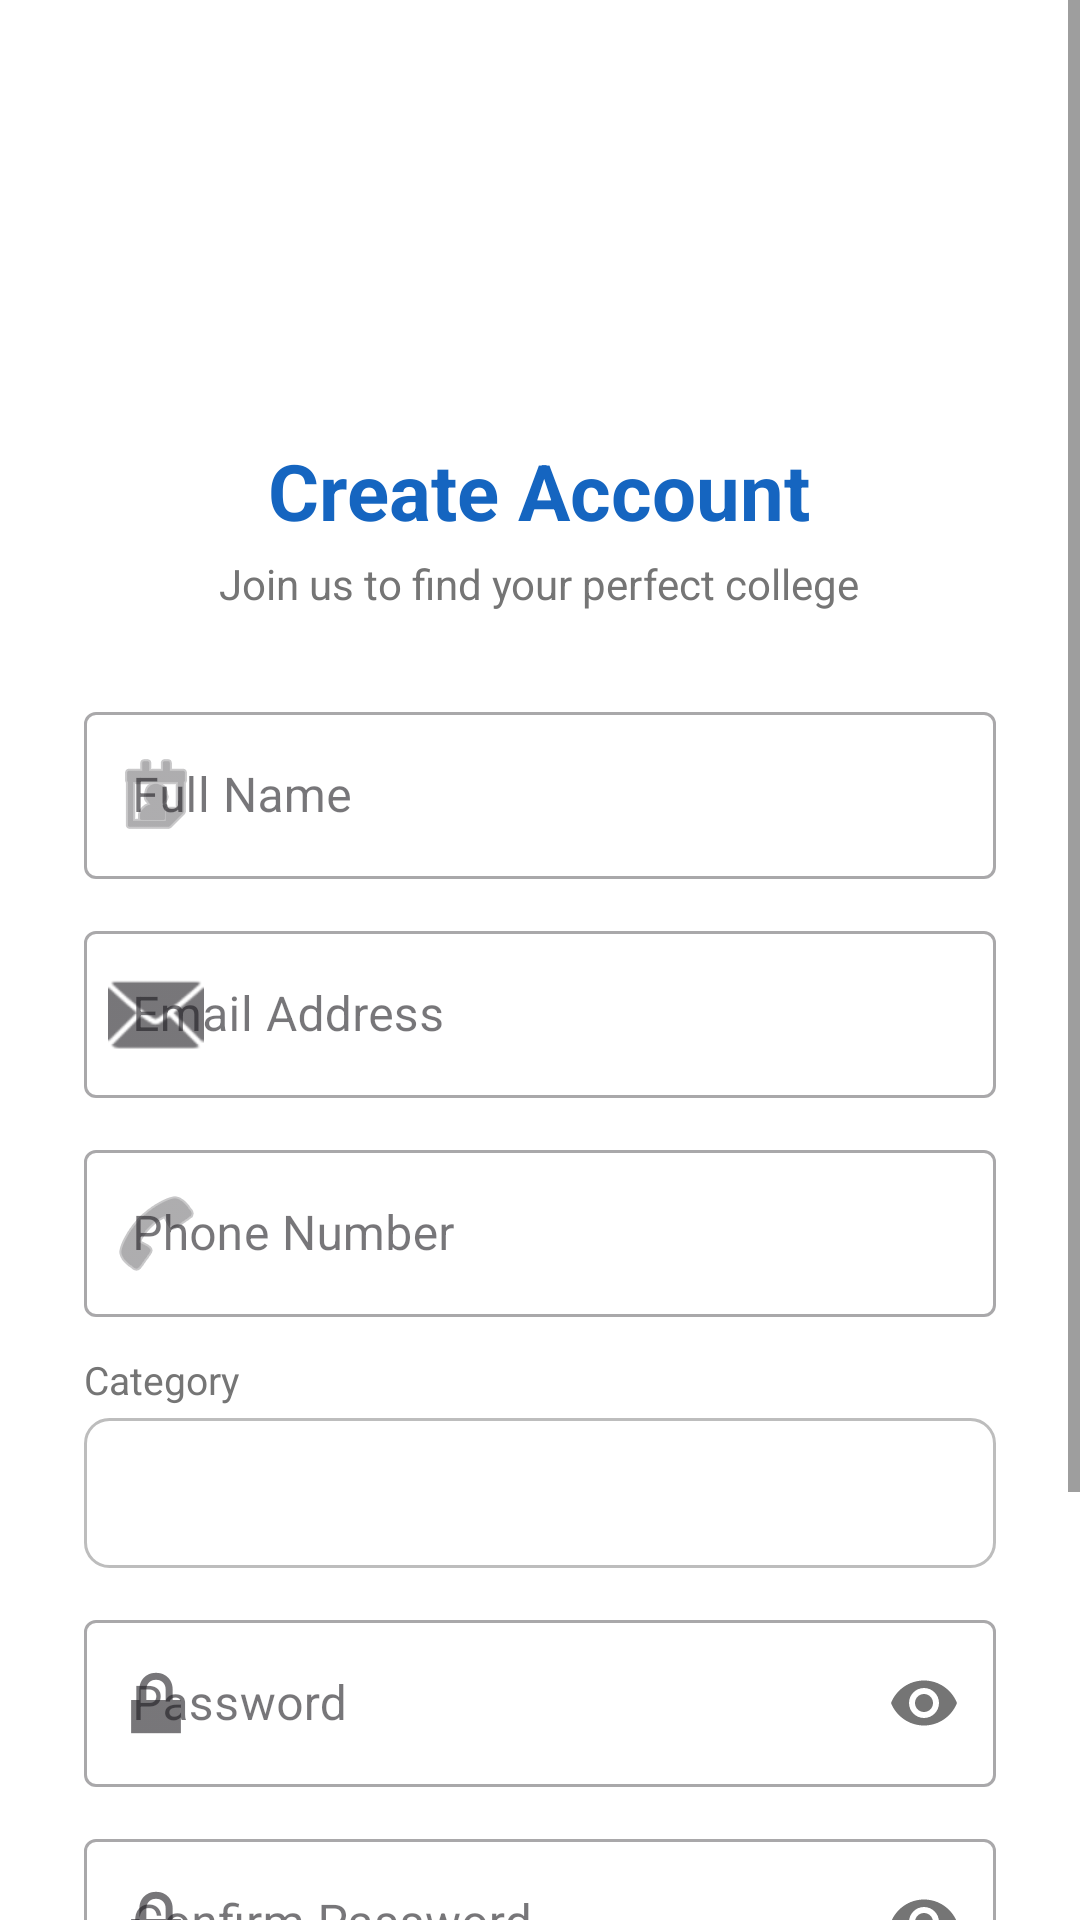

Here is an Android app screen rendered from its layout file. Give the layout XML and the strings, colors and styles it references.
<!-- AndroidManifest.xml: activity theme Theme.CollegeAdmission.NoActionBar -->
<!-- res/layout/activity_register.xml -->
<?xml version="1.0" encoding="utf-8"?>
<ScrollView
    xmlns:android="http://schemas.android.com/apk/res/android"
    xmlns:app="http://schemas.android.com/apk/res-auto"
    android:layout_width="match_parent"
    android:layout_height="match_parent"
    android:background="@color/white">

    <LinearLayout
        android:layout_width="match_parent"
        android:layout_height="wrap_content"
        android:orientation="vertical"
        android:padding="28dp"
        android:gravity="center_horizontal">

        <View android:layout_width="0dp" android:layout_height="16dp" />

        <ImageView
            android:layout_width="90dp"
            android:layout_height="90dp"
            android:contentDescription="@string/app_name"
            android:src="@drawable/college" />

        <TextView
            android:layout_width="wrap_content"
            android:layout_height="wrap_content"
            android:layout_marginTop="12dp"
            android:text="Create Account"
            android:textColor="@color/primary"
            android:textSize="26sp"
            android:textStyle="bold" />

        <TextView
            android:layout_width="wrap_content"
            android:layout_height="wrap_content"
            android:layout_marginTop="4dp"
            android:layout_marginBottom="28dp"
            android:text="Join us to find your perfect college"
            android:textColor="@color/gray"
            android:textSize="14sp" />

        <com.google.android.material.textfield.TextInputLayout
            style="@style/Widget.MaterialComponents.TextInputLayout.OutlinedBox"
            android:layout_width="match_parent"
            android:layout_height="wrap_content"
            android:layout_marginBottom="12dp"
            android:hint="Full Name"
            app:startIconDrawable="@android:drawable/ic_menu_my_calendar">
            <com.google.android.material.textfield.TextInputEditText
                android:id="@+id/etName"
                android:layout_width="match_parent"
                android:layout_height="wrap_content"
                android:inputType="textPersonName" />
        </com.google.android.material.textfield.TextInputLayout>

        <com.google.android.material.textfield.TextInputLayout
            style="@style/Widget.MaterialComponents.TextInputLayout.OutlinedBox"
            android:layout_width="match_parent"
            android:layout_height="wrap_content"
            android:layout_marginBottom="12dp"
            android:hint="Email Address"
            app:startIconDrawable="@android:drawable/ic_dialog_email">
            <com.google.android.material.textfield.TextInputEditText
                android:id="@+id/etEmail"
                android:layout_width="match_parent"
                android:layout_height="wrap_content"
                android:inputType="textEmailAddress" />
        </com.google.android.material.textfield.TextInputLayout>

        <com.google.android.material.textfield.TextInputLayout
            style="@style/Widget.MaterialComponents.TextInputLayout.OutlinedBox"
            android:layout_width="match_parent"
            android:layout_height="wrap_content"
            android:layout_marginBottom="12dp"
            android:hint="Phone Number"
            app:startIconDrawable="@android:drawable/ic_menu_call">
            <com.google.android.material.textfield.TextInputEditText
                android:id="@+id/etPhone"
                android:layout_width="match_parent"
                android:layout_height="wrap_content"
                android:inputType="phone" />
        </com.google.android.material.textfield.TextInputLayout>

        <TextView
            android:layout_width="match_parent"
            android:layout_height="wrap_content"
            android:layout_marginBottom="4dp"
            android:text="Category"
            android:textColor="@color/gray"
            android:textSize="13sp" />

        <Spinner
            android:id="@+id/spinnerCategory"
            android:layout_width="match_parent"
            android:layout_height="50dp"
            android:background="@drawable/spinner_bg"
            android:layout_marginBottom="12dp"
            android:padding="8dp" />

        <com.google.android.material.textfield.TextInputLayout
            style="@style/Widget.MaterialComponents.TextInputLayout.OutlinedBox"
            android:layout_width="match_parent"
            android:layout_height="wrap_content"
            android:layout_marginBottom="12dp"
            android:hint="Password"
            app:passwordToggleEnabled="true"
            app:startIconDrawable="@android:drawable/ic_lock_lock">
            <com.google.android.material.textfield.TextInputEditText
                android:id="@+id/etPassword"
                android:layout_width="match_parent"
                android:layout_height="wrap_content"
                android:inputType="textPassword" />
        </com.google.android.material.textfield.TextInputLayout>

        <com.google.android.material.textfield.TextInputLayout
            style="@style/Widget.MaterialComponents.TextInputLayout.OutlinedBox"
            android:layout_width="match_parent"
            android:layout_height="wrap_content"
            android:layout_marginBottom="24dp"
            android:hint="Confirm Password"
            app:passwordToggleEnabled="true"
            app:startIconDrawable="@android:drawable/ic_lock_lock">
            <com.google.android.material.textfield.TextInputEditText
                android:id="@+id/etConfirmPass"
                android:layout_width="match_parent"
                android:layout_height="wrap_content"
                android:inputType="textPassword" />
        </com.google.android.material.textfield.TextInputLayout>

        <com.google.android.material.button.MaterialButton
            android:id="@+id/btnRegister"
            android:layout_width="match_parent"
            android:layout_height="52dp"
            android:text="CREATE ACCOUNT"
            android:textSize="15sp"
            android:textStyle="bold"
            app:cornerRadius="12dp"
            app:backgroundTint="@color/primary" />

        <ProgressBar
            android:id="@+id/progressBar"
            android:layout_width="wrap_content"
            android:layout_height="wrap_content"
            android:layout_marginTop="10dp"
            android:visibility="gone" />

        <TextView
            android:id="@+id/tvLogin"
            android:layout_width="wrap_content"
            android:layout_height="wrap_content"
            android:layout_marginTop="16dp"
            android:padding="8dp"
            android:text="Already have an account? Login"
            android:textColor="@color/primary"
            android:textSize="14sp" />

    </LinearLayout>
</ScrollView>
<!-- resources referenced by this layout -->
<resources>
  <color name="gray">#757575</color>
  <color name="primary">#1565C0</color>
  <color name="white">#FFFFFF</color>
  <!-- drawable spinner_bg (drawable) -->
  <?xml version="1.0" encoding="utf-8"?>
  <shape xmlns:android="http://schemas.android.com/apk/res/android">
      <stroke android:width="1dp" android:color="#BDBDBD" />
      <corners android:radius="8dp" />
      <solid android:color="@color/white" />
  </shape>
  <string name="app_name">MYCollegePath</string>
  <style name="Theme.CollegeAdmission.NoActionBar" parent="Theme.CollegeAdmission" />
  <style name="Theme.CollegeAdmission" parent="Theme.Material3.DayNight.NoActionBar">
  
          <item name="colorPrimary">@color/primary</item>
          <item name="colorOnPrimary">@color/onPrimary</item>
  
          <item name="android:colorBackground">@color/background</item>
  
          <item name="android:textColorPrimary">@color/textPrimary</item>
          <item name="android:textColorSecondary">@color/textSecondary</item>
  
      </style>
  <color name="onPrimary">#FFFFFF</color>
  <color name="background">#FFFFFF</color>
  <color name="textPrimary">#000000</color>
  <color name="textSecondary">#444444</color>
</resources>
